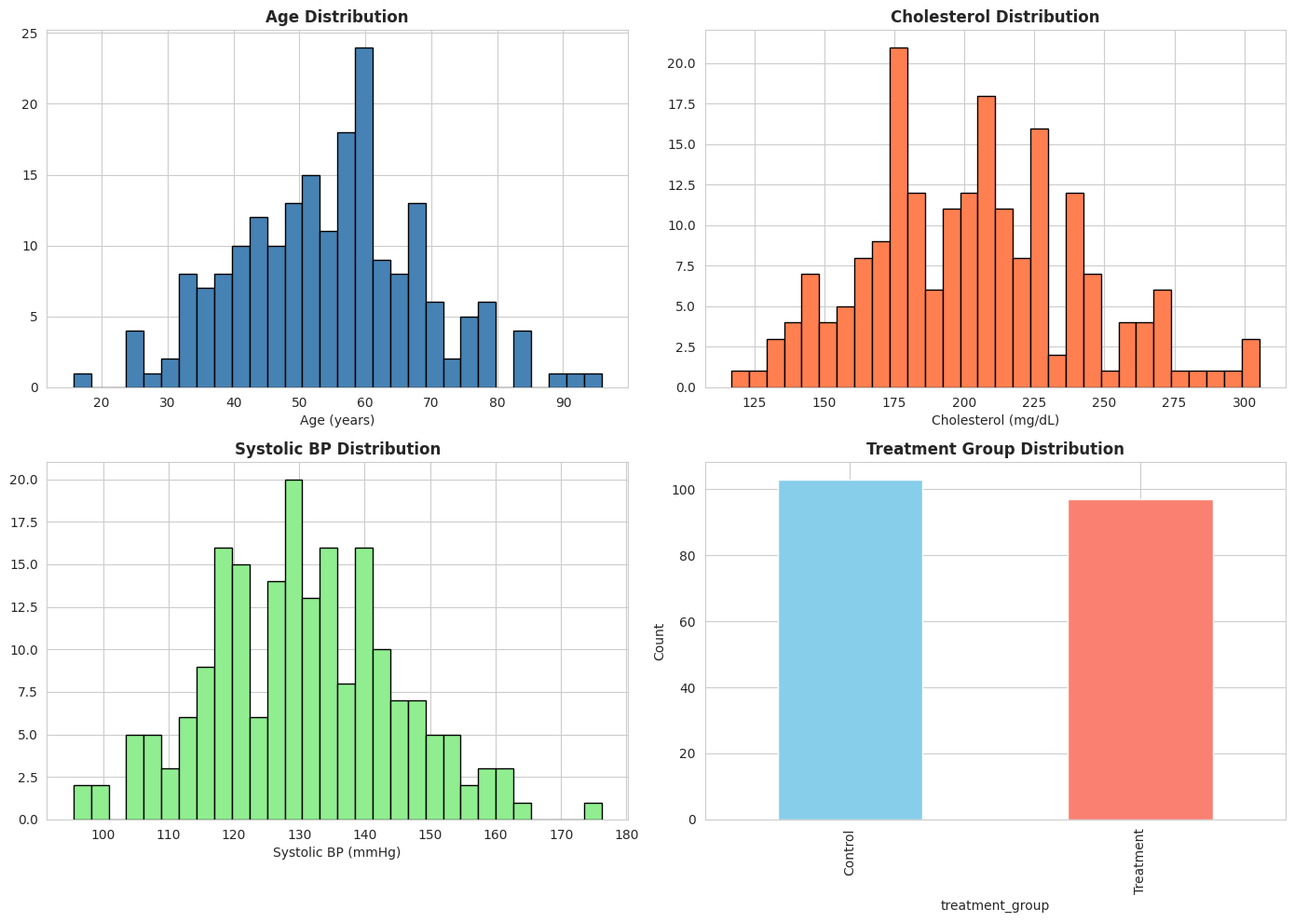
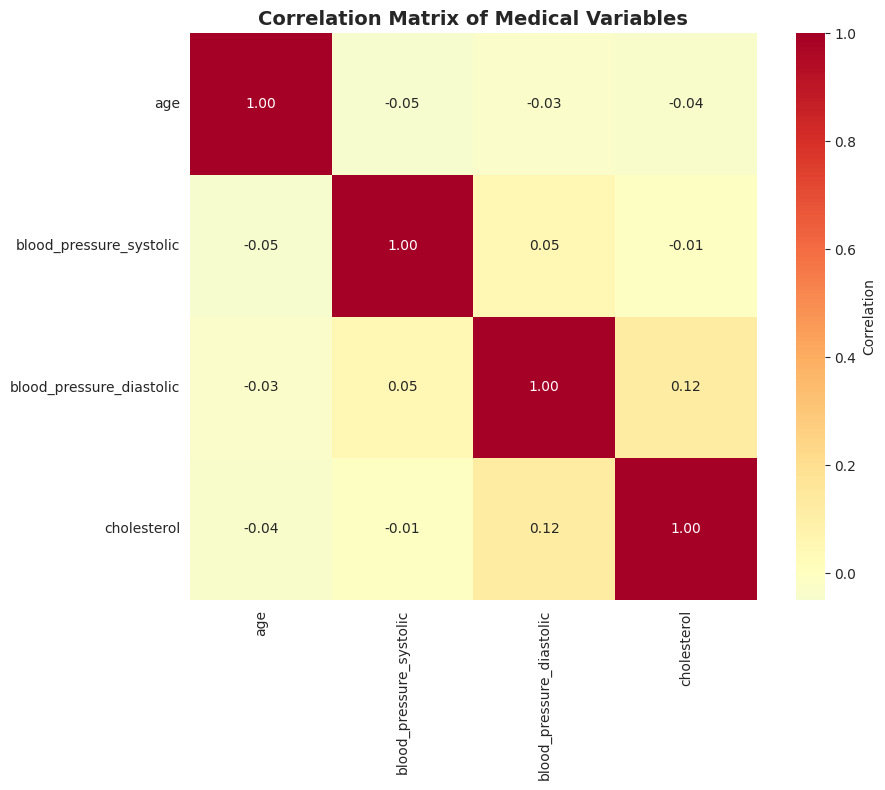

Python code for these plots, in order:
# Import required libraries
import pandas as pd
import numpy as np
import matplotlib.pyplot as plt
import seaborn as sns
from scipy import stats

# Set visualization style
sns.set_style('whitegrid')
plt.rcParams['figure.figsize'] = (12, 6)
plt.rcParams['figure.dpi'] = 100

# Create sample medical dataset
np.random.seed(42)

n_patients = 200
data = {
    'patient_id': range(1, n_patients + 1),
    'age': np.random.normal(55, 15, n_patients),
    'gender': np.random.choice(['M', 'F'], n_patients),
    'blood_pressure_systolic': np.random.normal(130, 15, n_patients),
    'blood_pressure_diastolic': np.random.normal(85, 10, n_patients),
    'cholesterol': np.random.normal(200, 40, n_patients),
    'treatment_group': np.random.choice(['Control', 'Treatment'], n_patients),
    'outcome': np.random.choice([0, 1], n_patients)  # 0: No improvement, 1: Improvement
}

df = pd.DataFrame(data)
df.head(10)

# Display basic statistics
print("Dataset Shape:", df.shape)
print("\nMissing Values:")
print(df.isnull().sum())
print("\nDescriptive Statistics:")
df.describe()

# Analyze age distribution
fig, axes = plt.subplots(2, 2, figsize=(14, 10))

# Age distribution
axes[0, 0].hist(df['age'], bins=30, color='steelblue', edgecolor='black')
axes[0, 0].set_title('Age Distribution', fontsize=12, fontweight='bold')
axes[0, 0].set_xlabel('Age (years)')

# Cholesterol distribution
axes[0, 1].hist(df['cholesterol'], bins=30, color='coral', edgecolor='black')
axes[0, 1].set_title('Cholesterol Distribution', fontsize=12, fontweight='bold')
axes[0, 1].set_xlabel('Cholesterol (mg/dL)')

# Blood pressure distribution
axes[1, 0].hist(df['blood_pressure_systolic'], bins=30, color='lightgreen', edgecolor='black')
axes[1, 0].set_title('Systolic BP Distribution', fontsize=12, fontweight='bold')
axes[1, 0].set_xlabel('Systolic BP (mmHg)')

# Treatment group distribution
df['treatment_group'].value_counts().plot(kind='bar', ax=axes[1, 1], color=['skyblue', 'salmon'])
axes[1, 1].set_title('Treatment Group Distribution', fontsize=12, fontweight='bold')
axes[1, 1].set_ylabel('Count')

plt.tight_layout()
plt.show()

# Compare treatment groups
control = df[df['treatment_group'] == 'Control']
treatment = df[df['treatment_group'] == 'Treatment']

print("Control Group Age Statistics:")
print(control['age'].describe())
print("\nTreatment Group Age Statistics:")
print(treatment['age'].describe())

# Perform t-test
t_stat, p_value = stats.ttest_ind(control['age'], treatment['age'])
print(f"\nT-test Results:")
print(f"t-statistic: {t_stat:.4f}")
print(f"p-value: {p_value:.4f}")
print(f"Significant difference: {'Yes' if p_value < 0.05 else 'No'}")

# Select numeric columns
numeric_cols = ['age', 'blood_pressure_systolic', 'blood_pressure_diastolic', 'cholesterol']
correlation_matrix = df[numeric_cols].corr()

# Plot correlation heatmap
plt.figure(figsize=(10, 8))
sns.heatmap(correlation_matrix, annot=True, fmt='.2f', cmap='RdYlBu_r', center=0, 
            square=True, cbar_kws={'label': 'Correlation'})
plt.title('Correlation Matrix of Medical Variables', fontsize=14, fontweight='bold')
plt.tight_layout()
plt.show()
